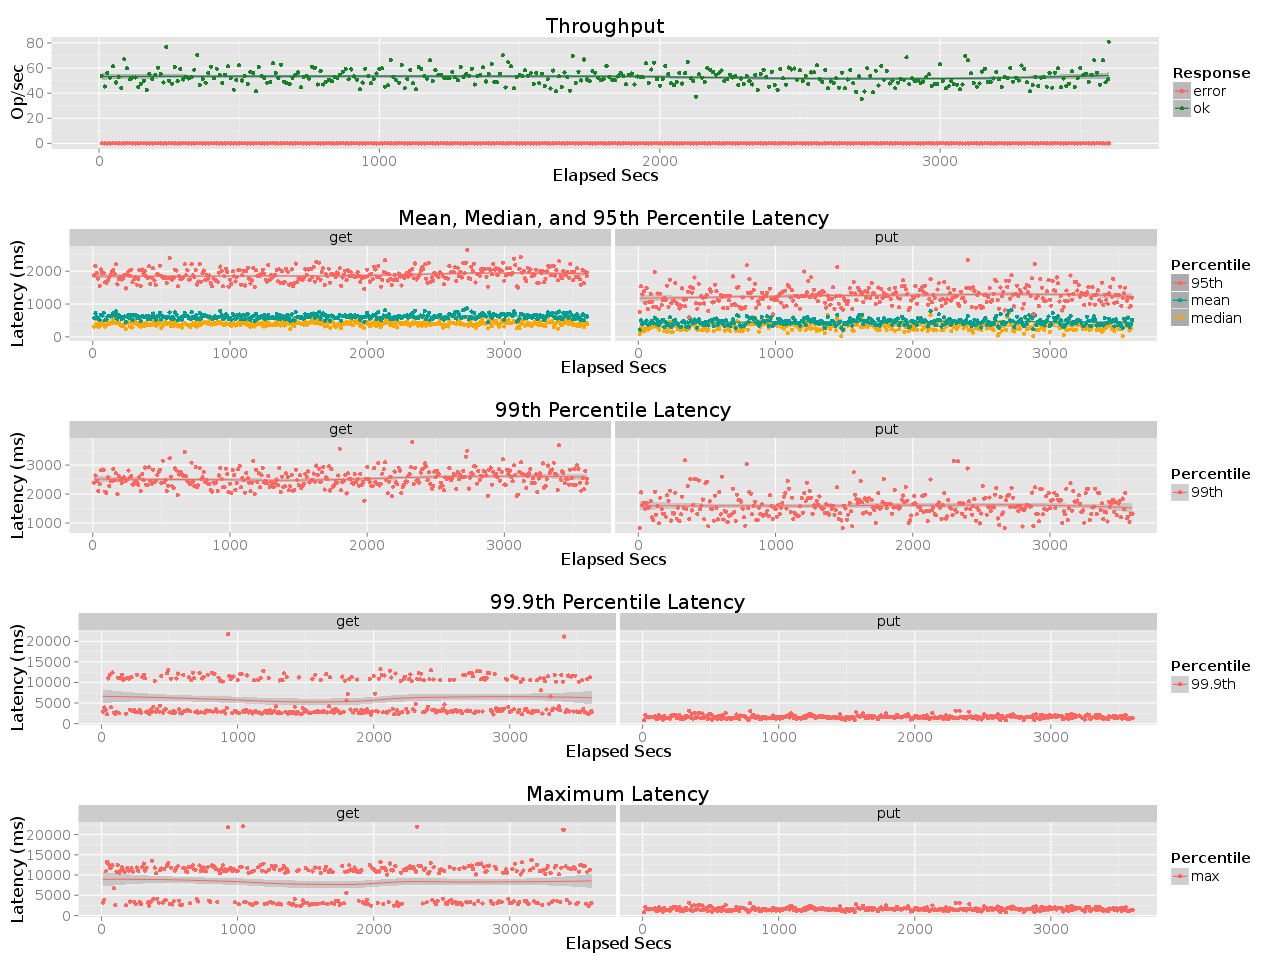

The table this chart was drawn from, first rows:
elapsed, window, total, successful, failed
10, 10, 536, 536, 0
20, 10, 453, 453, 0
30, 10, 561, 561, 0
40, 10, 523, 523, 0
50, 9.998, 613, 613, 0
60, 10, 485, 485, 0
70.02, 10.01, 528, 528, 0
80, 9.985, 440, 440, 0
90, 10, 670, 670, 0
100, 10, 599, 599, 0
110, 9.998, 511, 511, 0
120, 10, 525, 525, 0
130, 9.999, 524, 524, 0
140, 10, 450, 450, 0
150, 10, 476, 476, 0
160, 9.998, 499, 499, 0
170, 10, 425, 425, 0
180, 10, 551, 551, 0
190, 10, 512, 512, 0
200, 9.999, 545, 545, 0
210, 10, 603, 603, 0
220, 10, 553, 553, 0
230, 10, 485, 485, 0
240, 10, 768, 768, 0
250, 10, 498, 498, 0
260, 9.997, 474, 474, 0
270, 10, 610, 610, 0
280, 10, 496, 496, 0
290, 10, 594, 594, 0
300, 10, 509, 509, 0
310, 10, 531, 531, 0
320, 10, 517, 517, 0
330, 9.998, 531, 531, 0
340, 10, 587, 587, 0
350, 9.999, 703, 703, 0
360, 10, 465, 465, 0
370, 10, 512, 512, 0
380, 10, 484, 484, 0
390, 10, 559, 559, 0
400, 10, 611, 611, 0
410, 10, 519, 519, 0
420, 9.999, 594, 594, 0
430, 10, 545, 545, 0
440, 10, 482, 482, 0
450, 10, 548, 548, 0
460, 10, 615, 615, 0
470, 10, 519, 519, 0
480, 10, 428, 428, 0
490, 10, 506, 506, 0
500, 9.999, 621, 621, 0
510, 10, 501, 501, 0
520, 10, 538, 538, 0
530, 10, 475, 475, 0
540, 10, 571, 571, 0
550, 10, 560, 560, 0
560, 10, 416, 416, 0
570, 10, 609, 609, 0
580, 10, 536, 536, 0
590, 9.999, 521, 521, 0
600, 9.999, 483, 483, 0
... 301 more rows
